Run: headless pygame with SDL's dummy video driver; simulated clock (each Clock.tick advances the game by its frame time, no real sleeping); random seed 0; keys injected as events and as key.get_pressed() state; no mouse input.
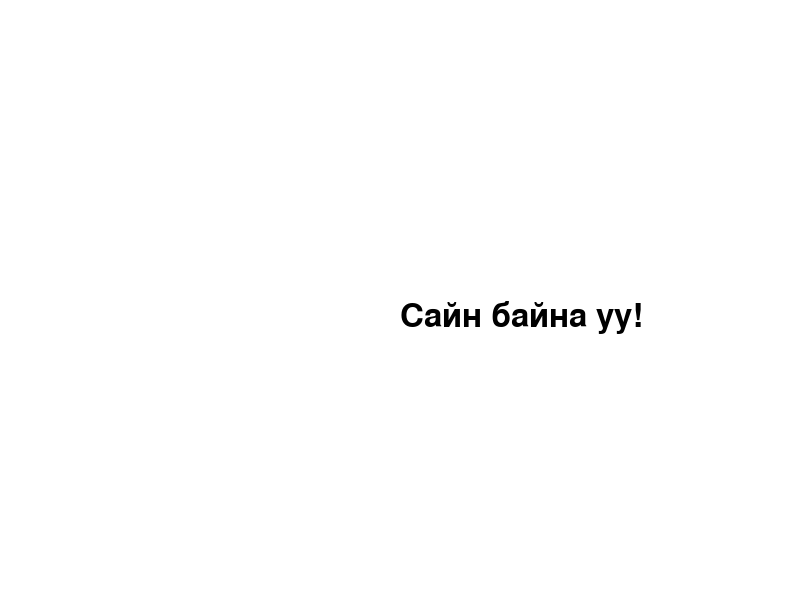
Frame 1 of 4 · flips 1–60 · no input
Frame 2 of 4 · flips 61–180 · tapped SPACE, RETURN · held RIGHT (→), D · screen unchanged from frame 1, image omitted
Frame 3 of 4 · flips 181–300 · held DOWN (↓), S · screen unchanged from frame 2, image omitted
Frame 4 of 4 · flips 301–420 · held LEFT (←), A, UP (↑), W · screen unchanged from frame 3, image omitted

The pygame program that drew these frames:

# TODO: Дэлгэц дээр текст бичих
import pygame
import sys

pygame.init()

screen = pygame.display.set_mode((800, 600))
# Өнгөнүүд
WHITE = (255, 255, 255)
BLACK = (0, 0, 0)
# TODO: Фонт үүсгэх (хэмжээ 48)
default_font = pygame.font.Font(None, 48)
running = True
while running:
    for event in pygame.event.get():
        if event.type == pygame.QUIT:
            running = False
    screen.fill(WHITE)
    # TODO: "Сайн байна уу!" текст бичих
    # Төвд байрлуулах (x=400, y=300)
    text = default_font.render("Сайн байна уу!", True, BLACK)
    screen.blit(text, (400,300))
    pygame.display.flip()
pygame.quit()
sys.exit()
